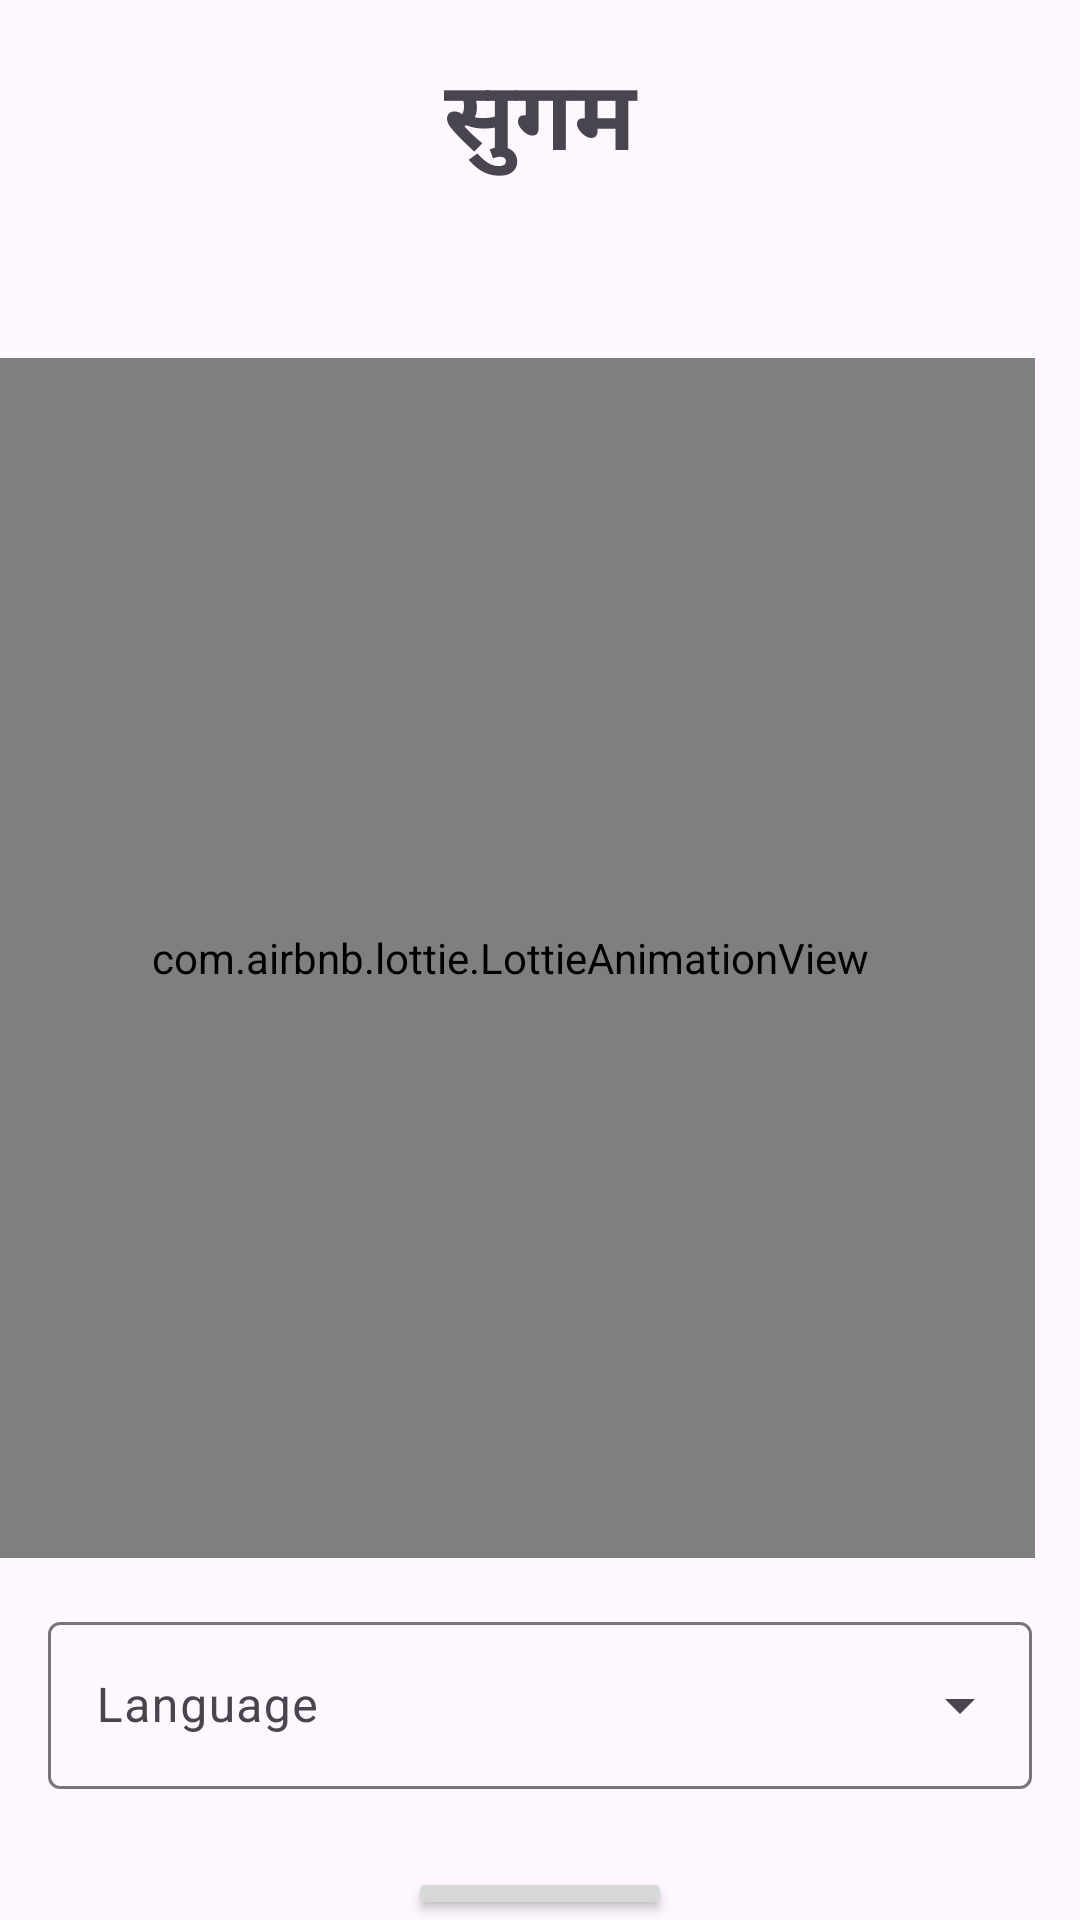

Write the Android layout XML for this screen, with the resource values it uses.
<!-- AndroidManifest.xml: activity theme Theme.Sugam -->
<!-- res/layout/activity_main.xml -->
<?xml version="1.0" encoding="utf-8"?>
<LinearLayout
xmlns:android="http://schemas.android.com/apk/res/android"
xmlns:app="http://schemas.android.com/apk/res-auto"
xmlns:tools="http://schemas.android.com/tools"
android:layout_width="match_parent"
android:layout_height="match_parent"
android:orientation="vertical"
android:gravity="center"
tools:context=".MainActivity"
    >
    <TextView
        android:id="@+id/title"
        android:layout_width="match_parent"
        android:layout_height="wrap_content"
        android:text="@string/app_name"
        android:gravity="center"
        android:textSize="32sp"
        android:padding="16dp"
        android:layout_marginBottom="40dp"
        android:fontFamily="@font/nunito"
        android:textStyle="bold"
        />
    <com.airbnb.lottie.LottieAnimationView
        android:id="@+id/image_pending_animation"
        android:layout_width="match_parent"
        android:layout_height="400dp"
        android:layout_marginEnd="10dp"
        app:lottie_rawRes="@raw/illustration"
        app:lottie_autoPlay="true"
        app:lottie_loop="true"
        android:windowSoftInputMode="adjustResize"
        app:layout_constraintBottom_toBottomOf="parent"
        app:layout_constraintEnd_toEndOf="parent"
        app:layout_constraintStart_toStartOf="parent"
        app:layout_constraintTop_toTopOf="parent"
        />


    <com.google.android.material.textfield.TextInputLayout
        style="@style/Widget.Material3.TextInputLayout.OutlinedBox.ExposedDropdownMenu"
        android:layout_width="match_parent"
        android:layout_height="wrap_content"
        android:padding="16dp"
        android:layout_marginBottom="10dp"
        android:layout_gravity="center_horizontal">

        <AutoCompleteTextView
            android:id="@+id/countriesAutoCompleteTextView"
            android:layout_width="match_parent"
            android:layout_height="match_parent"
            android:layout_weight="1"
            android:layout_gravity="center_horizontal"
            android:inputType="none"
            android:hint="Language"
            />
    </com.google.android.material.textfield.TextInputLayout>

    <Button
        android:id="@+id/nextButton"
        android:layout_width="wrap_content"
        android:layout_height="wrap_content"
        android:text="NEXT"/>

</LinearLayout>
<!-- resources referenced by this layout -->
<resources>
  <string name="app_name">सुगम</string>
  <style name="Theme.Sugam" parent="Base.Theme.Sugam" />
  <style name="Base.Theme.Sugam" parent="Theme.Material3.Light.NoActionBar">
          
          
      </style>
</resources>
